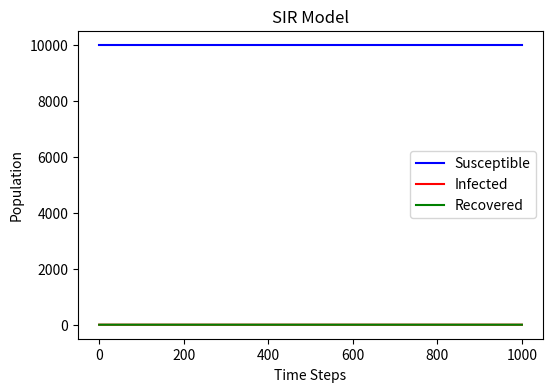

This figure's Python source:
# import necessarylibraries
import numpy as np
import matplotlib.pyplot as plt

N = 10000 # total number of people in the population
Susceptible = N-1 # number of susceptible people that are healthy but may contract the disease
Infected = 1 # number of infected people that have contracted the disease and can pass it on to susceptible people
Recovered = 0 # number of recovered people
beta = 0.3 # infection probability 
gamma = 0.05 # recovery probability

S = [Susceptible]
I = [Infected]
R = [Recovered]
time_steps = 1000

#Plan
#1.create a loop over 1000 time points to monitor the time course
#2.calculate the population of new infected people
#3.calculate the population of new recovered people
#4.now we can know the new number of susceptible, infected, and recovered individuals
#5.add the new data to the list
#6.draw the plot
for i in range(time_steps):
    new_infected = np.random.choice(range(2), S[i], p=[1 - beta * (I[i] / N), beta * (I[i] / N)]).sum()
    new_recovered = np.random.choice(range(2), I[i], p=[1 - gamma, gamma]).sum()
    S.append(S[i]-new_infected)
    I.append(I[i]+new_infected-new_recovered)
    R.append(R[i]+new_recovered)
    

# draw the plot
plt.figure(figsize=(6, 4), dpi=150)
plt.plot(S, label='Susceptible', color='blue')
plt.plot(I, label='Infected', color='red')
plt.plot(R, label='Recovered', color='green')
plt.xlabel('Time Steps')
plt.ylabel('Population')
plt.title('SIR Model')
plt.legend()
plt.show()
plt.savefig("SIR Model.png")

